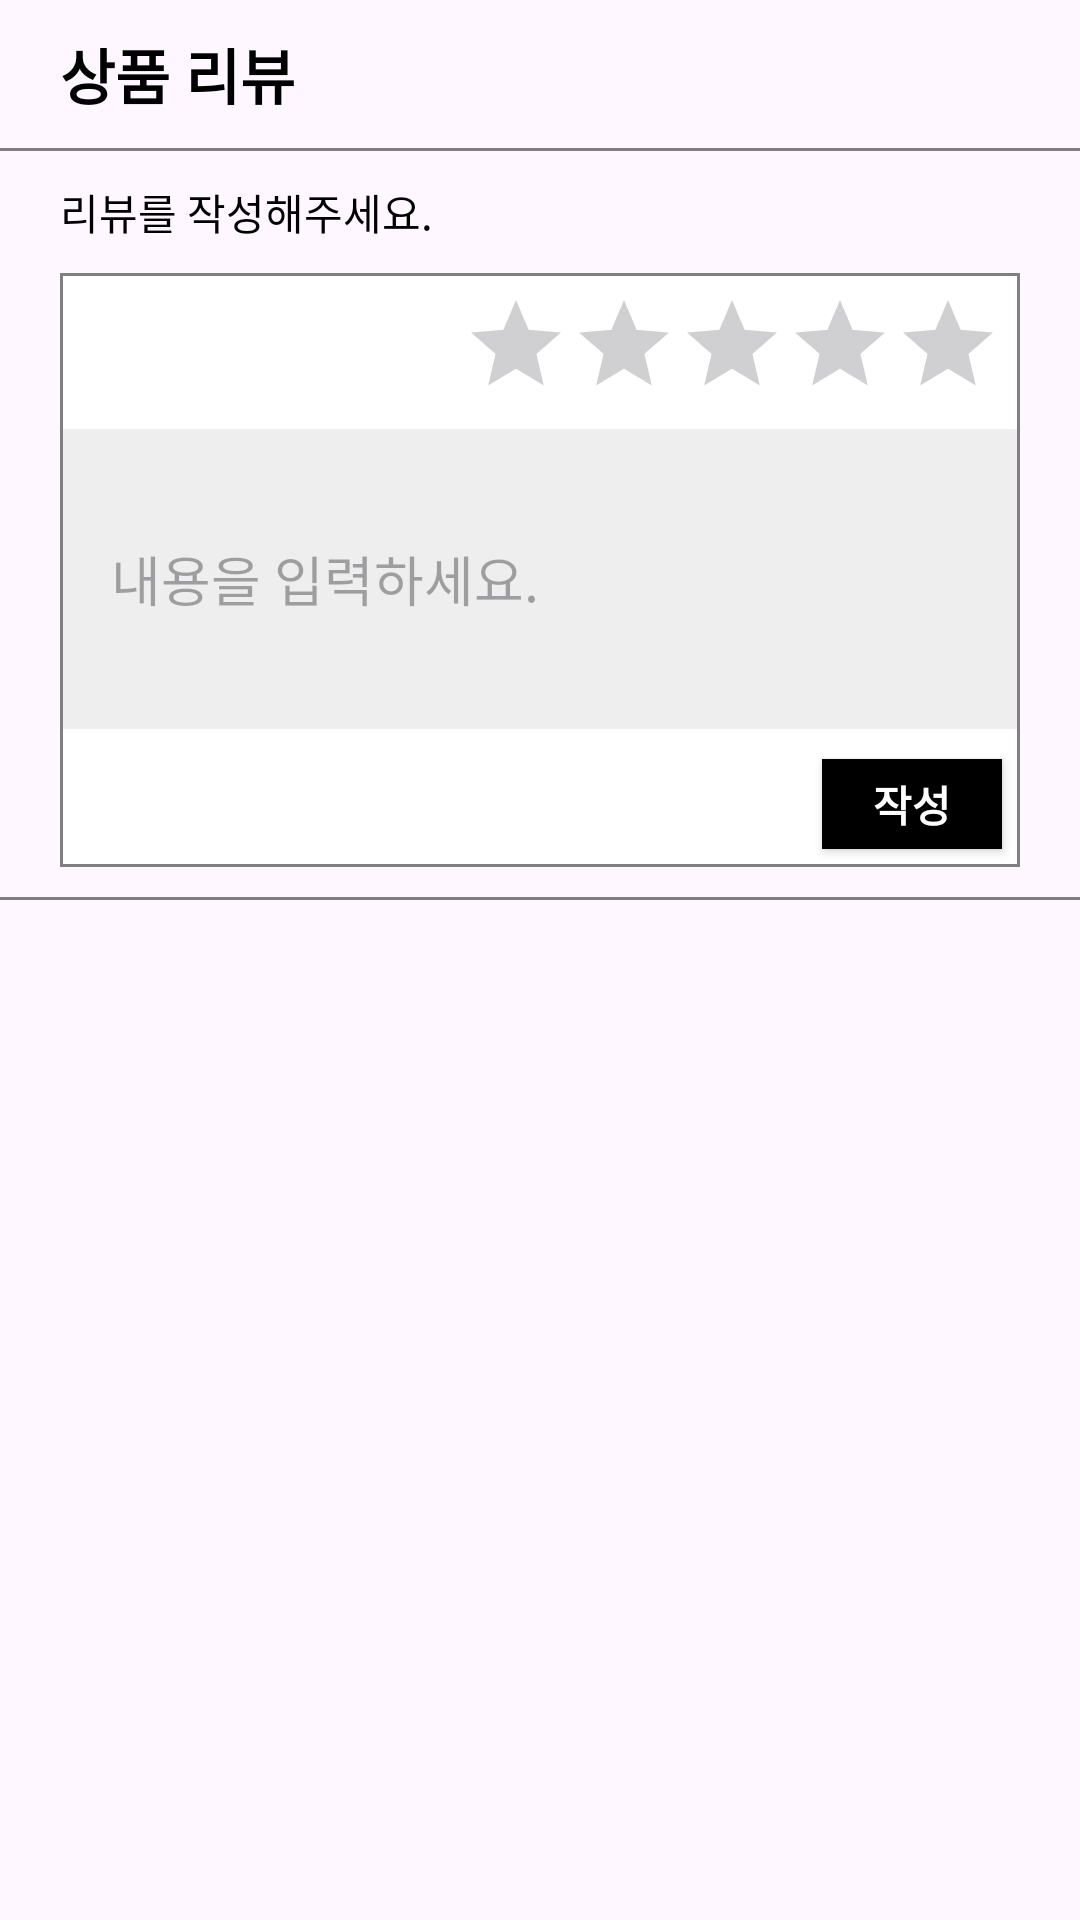

Write the Android layout XML for this screen, with the resource values it uses.
<!-- AndroidManifest.xml: application theme Theme.CapstoneDesign -->
<!-- res/layout/fragment_review.xml -->
<?xml version="1.0" encoding="utf-8"?>
<LinearLayout xmlns:android="http://schemas.android.com/apk/res/android"
    xmlns:app="http://schemas.android.com/apk/res-auto"
    xmlns:tools="http://schemas.android.com/tools"
    android:id="@+id/ReviewFragment"
    android:layout_width="match_parent"
    android:layout_height="match_parent"
    android:orientation="vertical"
    tools:context="com.example.capstonedesign.ui.fragment.ReviewFragment">


    <TextView
        android:id="@+id/tv_not_login"
        android:layout_width="match_parent"
        android:layout_height="match_parent"
        android:gravity="center"
        android:text="회원가입 후 확인할 수 있습니다."
        android:textAlignment="center"
        android:textColor="@color/black"
        android:textSize="50sp"
        android:textStyle="bold"
        android:visibility="gone" />

    <TextView
        android:id="@+id/textView2"
        android:layout_width="match_parent"
        android:layout_height="wrap_content"
        android:layout_marginLeft="20dp"
        android:layout_marginTop="10dp"
        android:layout_marginRight="20dp"
        android:layout_marginBottom="10dp"
        android:text="상품 리뷰"
        android:textColor="@color/black"
        android:textSize="20sp"
        android:textStyle="bold" />

    <View
        android:layout_width="match_parent"
        android:layout_height="1dp"
        android:background="@color/grey" />

    <TextView
        android:layout_width="match_parent"
        android:layout_height="wrap_content"
        android:layout_marginLeft="20dp"
        android:layout_marginTop="10dp"
        android:layout_marginRight="20dp"
        android:layout_marginBottom="10dp"
        android:text="리뷰를 작성해주세요."
        android:textColor="@color/black" />

    <LinearLayout
        android:layout_width="match_parent"
        android:layout_height="wrap_content"
        android:layout_marginLeft="20dp"
        android:layout_marginRight="20dp"
        android:background="@drawable/bg_edge"
        android:orientation="vertical">

        <RatingBar
            android:id="@+id/ratingBar"
            style="@style/Widget.AppCompat.RatingBar.Indicator"
            android:layout_width="wrap_content"
            android:layout_height="wrap_content"
            android:layout_gravity="end"
            android:layout_marginTop="5dp"
            android:layout_marginRight="5dp"
            android:layout_marginBottom="5dp"
            android:isIndicator="false"
            android:numStars="5"
            android:rating="0"
            android:stepSize="1" />

        <EditText
            android:id="@+id/et_content"
            android:layout_width="match_parent"
            android:layout_height="100dp"
            android:layout_marginTop="5dp"
            android:layout_marginBottom="5dp"
            android:layout_weight="1"
            android:background="#eeeeee"
            android:hint="내용을 입력하세요."
            android:padding="16dp" />

        <androidx.appcompat.widget.AppCompatButton
            android:id="@+id/btn_review_submit"
            android:layout_width="60dp"
            android:layout_height="30dp"
            android:layout_gravity="end"
            android:layout_marginTop="5dp"
            android:layout_marginRight="5dp"
            android:layout_marginBottom="5dp"
            android:background="@color/black"
            android:text="작성"
            android:textColor="@color/white"
            android:textStyle="bold" />


    </LinearLayout>

    <View
        android:layout_width="match_parent"
        android:layout_height="1dp"
        android:layout_marginTop="10dp"
        android:background="@color/grey" />

    <androidx.recyclerview.widget.RecyclerView
        android:id="@+id/rv_review"
        android:layout_width="match_parent"
        android:layout_height="0dp"
        android:layout_weight="1" />

</LinearLayout>
<!-- resources referenced by this layout -->
<resources>
  <color name="black">#FF000000</color>
  <color name="grey">#808080</color>
  <color name="white">#FFFFFFFF</color>
  <!-- drawable bg_edge (drawable) -->
  <?xml version="1.0" encoding="utf-8"?>
  <shape xmlns:android="http://schemas.android.com/apk/res/android">
      <solid android:color="@color/white" />
      <stroke
          android:width="1dp"
          android:color="@color/grey" />
      <padding
          android:bottom="1dp"
          android:left="1dp"
          android:right="1dp"
          android:top="1dp" />
  </shape>
  <style name="Theme.CapstoneDesign" parent="Base.Theme.CapstoneDesign" />
  <style name="Base.Theme.CapstoneDesign" parent="Theme.Material3.DayNight.NoActionBar">
           <item name="colorPrimary">@color/systemColor</item>
      </style>
  <color name="systemColor">#00ACC1</color>
</resources>
